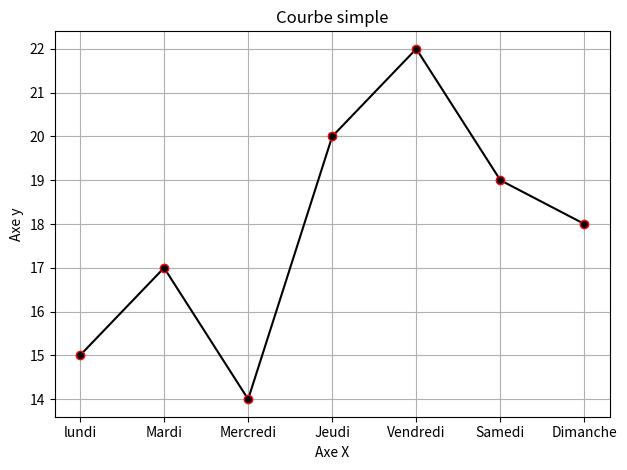

Here is the Python script that generated this plot:

import matplotlib.pyplot as plt
import pandas as pd
import numpy as np

jours=["lundi","Mardi","Mercredi","Jeudi","Vendredi","Samedi","Dimanche"]
Temperatures=[15,17,14,20,22,19,18]

plt.plot(jours,Temperatures,'o-k',mec='r',mfc='k')
plt.title("Courbe simple")
plt.xlabel("Axe X")
plt.ylabel("Axe y")

plt.grid(True)
plt.tight_layout()
plt.show()
